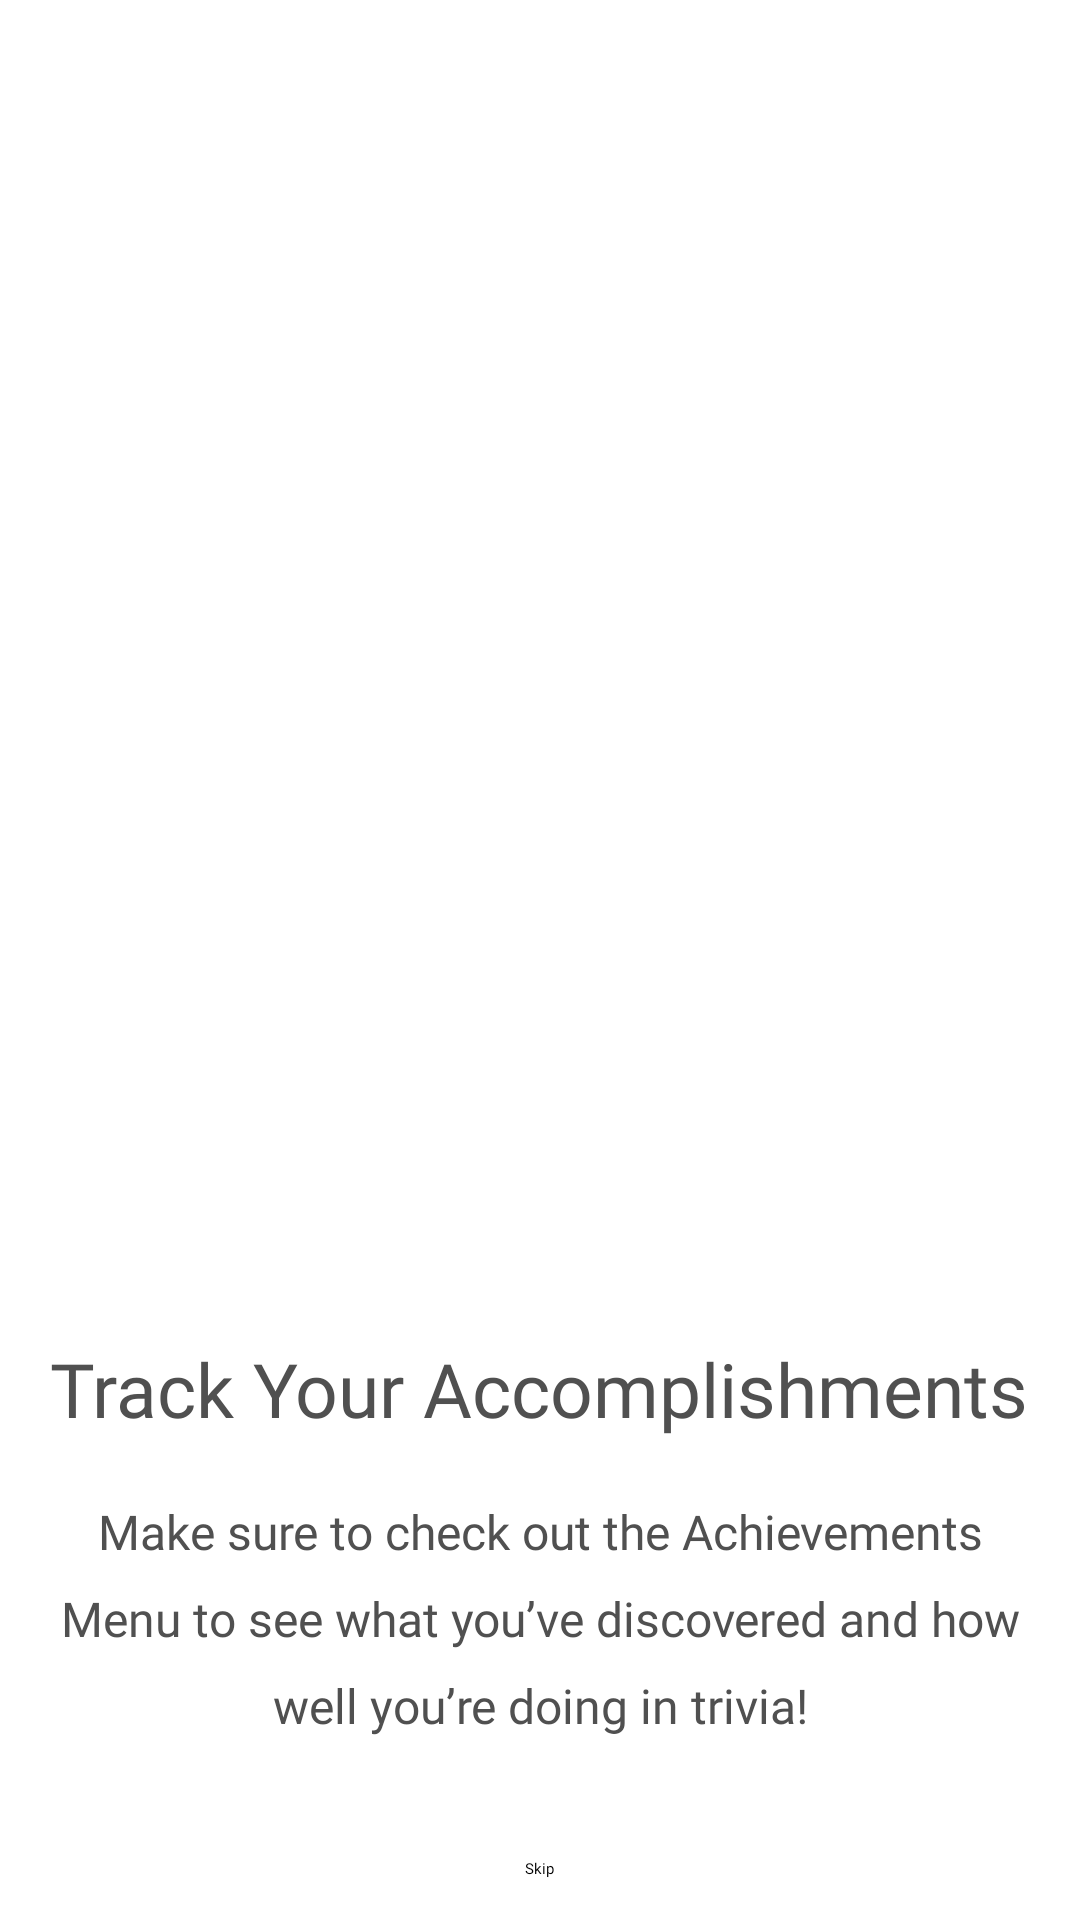

Write the Android layout XML for this screen, with the resource values it uses.
<!-- AndroidManifest.xml: application theme Theme.Qa -->
<!-- res/layout/activity_introduction_two.xml -->
<?xml version="1.0" encoding="utf-8"?>
<androidx.constraintlayout.widget.ConstraintLayout xmlns:android="http://schemas.android.com/apk/res/android"
    xmlns:app="http://schemas.android.com/apk/res-auto"
    xmlns:tools="http://schemas.android.com/tools"
    android:layout_width="match_parent"
    android:layout_height="match_parent"
    android:background="@color/white">

    <LinearLayout
        android:layout_width="wrap_content"
        android:layout_height="wrap_content"
        android:orientation="vertical"
        app:layout_constraintStart_toStartOf="parent"
        app:layout_constraintEnd_toEndOf="parent"
        app:layout_constraintTop_toTopOf="parent"
        app:layout_constraintBottom_toBottomOf="parent" >

        <ImageView
            android:id="@+id/img"
            android:layout_width="332dp"
            android:layout_height="332dp"
            android:layout_marginBottom="100dp"
            android:layout_gravity="center_horizontal"
            app:srcCompat="@drawable/intro_trophy" />

        <TextView
            android:id="@+id/header"
            android:layout_width="wrap_content"
            android:layout_height="wrap_content"
            android:layout_marginBottom="20dp"
            android:fontFamily="@font/inter_extrabold"
            android:gravity="center_horizontal"
            android:layout_gravity="center_horizontal"
            android:text="Track Your Accomplishments"
            android:textColor="@color/primary_black"
            android:textSize="25sp" />

        <TextView
            android:id="@+id/body"
            android:layout_width="334dp"
            android:layout_height="wrap_content"
            android:layout_marginBottom="20dp"
            android:fontFamily="@font/inter_medium"
            android:gravity="center_horizontal"
            android:layout_gravity="center_horizontal"
            android:lineSpacingExtra="10dp"
            android:text="Make sure to check out the Achievements Menu
to see what you’ve discovered and how well
you’re doing in trivia!"
            android:textColor="@color/primary_black"
            android:textSize="16sp" />

        <ImageView
            android:id="@+id/next2"
            android:clickable="true"
            android:layout_width="wrap_content"
            android:layout_height="wrap_content"
            android:layout_marginBottom="20dp"
            android:layout_gravity="center_horizontal"
            app:srcCompat="@drawable/intro_next" />

        <TextView
            android:id="@+id/skip2"
            android:clickable="true"
            android:layout_width="wrap_content"
            android:layout_height="wrap_content"
            android:layout_gravity="center_horizontal"
            android:fontFamily="@font/inter_extrabold"
            android:text="Skip" />

    </LinearLayout>

</androidx.constraintlayout.widget.ConstraintLayout>
<!-- resources referenced by this layout -->
<resources>
  <color name="primary_black">#505050</color>
  <color name="white">#FFFFFFFF</color>
  <!-- drawable intro_next (drawable) -->
  <vector xmlns:android="http://schemas.android.com/apk/res/android"
      android:width="63dp"
      android:height="63dp"
      android:viewportWidth="63"
      android:viewportHeight="63">
    <path
        android:pathData="M31.5,31.5m-31.5,0a31.5,31.5 0,1 1,63 0a31.5,31.5 0,1 1,-63 0"
        android:fillColor="#8bb6ef"/>
    <path
        android:pathData="M19.476,31.817L42.891,31.817"
        android:strokeWidth="5"
        android:fillColor="#00000000"
        android:strokeColor="#fff"
        android:strokeLineCap="round"/>
    <path
        android:pathData="M36.323,24.963L42.891,31.816"
        android:strokeWidth="5"
        android:fillColor="#00000000"
        android:strokeColor="#fff"
        android:strokeLineCap="round"/>
    <path
        android:pathData="M42.891,31.817 L40.423,34.387 36.323,38.67"
        android:strokeWidth="5"
        android:fillColor="#00000000"
        android:strokeColor="#fff"
        android:strokeLineCap="round"/>
  </vector>
  <!-- drawable intro_trophy: png bitmap (drawable, 24611 bytes) -->
</resources>
